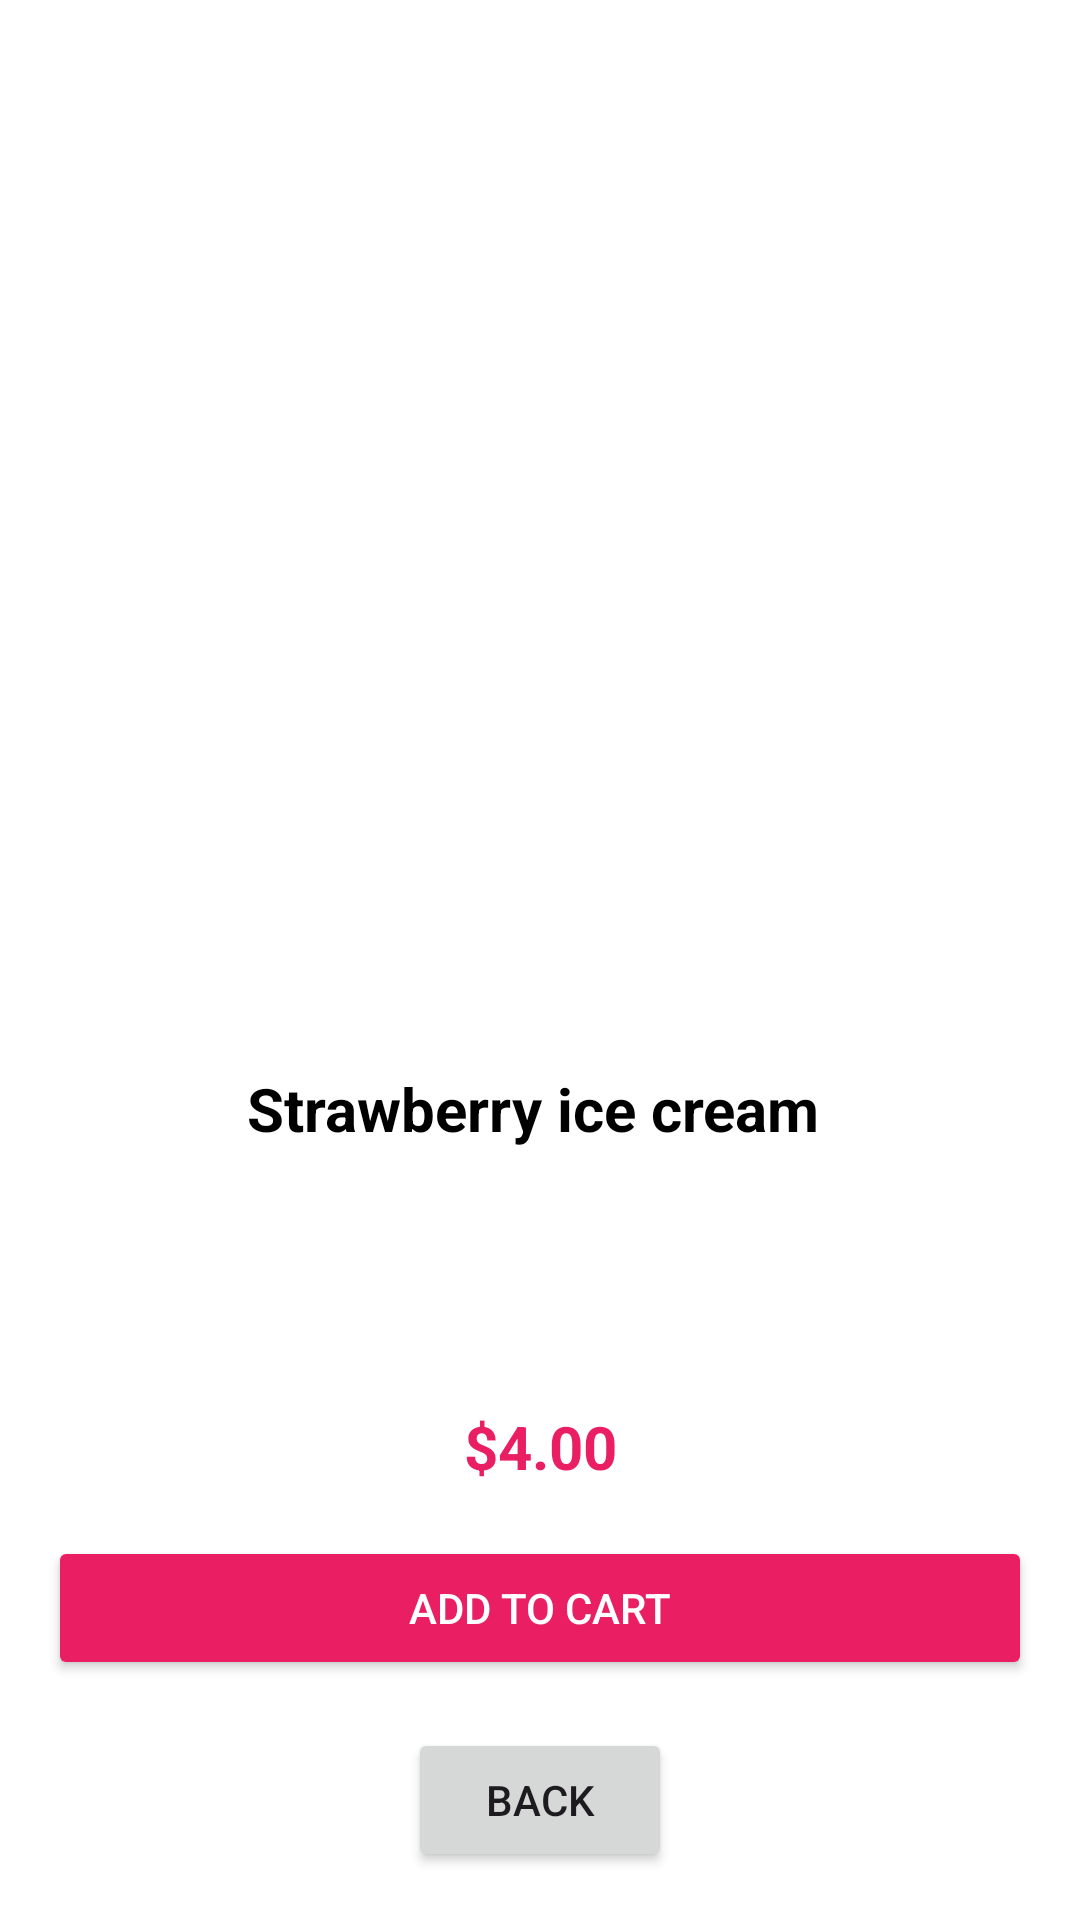

Here is an Android app screen rendered from its layout file. Give the layout XML and the strings, colors and styles it references.
<!-- AndroidManifest.xml: application theme Theme.SCHOOL_PROJECT -->
<!-- res/layout/activity_strawberry_icecream.xml -->
<?xml version="1.0" encoding="utf-8"?>
<androidx.constraintlayout.widget.ConstraintLayout
    xmlns:android="http://schemas.android.com/apk/res/android"
    xmlns:app="http://schemas.android.com/apk/res-auto"
    xmlns:tools="http://schemas.android.com/tools"
    android:id="@+id/main"
    android:layout_width="match_parent"
    android:layout_height="match_parent"
    android:background="#FFF"
    tools:context=".StrawberryIcecream">

    <ImageView
        android:id="@+id/iceCreamImage"
        android:layout_width="300dp"
        android:layout_height="300dp"
        android:src="@drawable/strawberrycone"
        android:contentDescription="Strawberry Ice Cream"
        app:layout_constraintTop_toTopOf="parent"
        app:layout_constraintStart_toStartOf="parent"
        app:layout_constraintEnd_toEndOf="parent"
        android:layout_marginTop="32dp"/>

    <TextView
        android:id="@+id/titleText"
        android:layout_width="wrap_content"
        android:layout_height="wrap_content"
        android:text="Strawberry ice cream "
        android:textSize="20sp"
        android:textColor="#000"
        android:textStyle="bold"
        app:layout_constraintTop_toBottomOf="@id/iceCreamImage"
        app:layout_constraintStart_toStartOf="parent"
        app:layout_constraintEnd_toEndOf="parent"
        android:layout_marginTop="24dp"/>

    <TextView
        android:id="@+id/descriptionText"
        android:layout_width="0dp"
        android:layout_height="wrap_content"
        android:textSize="16sp"
        android:textColor="#666"
        android:padding="16dp"
        android:gravity="center"
        app:layout_constraintTop_toBottomOf="@id/titleText"
        app:layout_constraintStart_toStartOf="parent"
        app:layout_constraintEnd_toEndOf="parent"
        android:layout_marginTop="16dp"/>

    <TextView
        android:id="@+id/priceText"
        android:layout_width="wrap_content"
        android:layout_height="wrap_content"
        android:text="$4.00"
        android:textSize="20sp"
        android:textColor="#E91E63"
        android:textStyle="bold"
        app:layout_constraintTop_toBottomOf="@id/descriptionText"
        app:layout_constraintStart_toStartOf="parent"
        app:layout_constraintEnd_toEndOf="parent"
        android:layout_marginTop="16dp"/>

    <Button
        android:id="@+id/addToCartButton"
        android:layout_width="0dp"
        android:layout_height="wrap_content"
        android:text="Add to Cart"
        android:backgroundTint="#E91E63"
        android:textColor="#FFF"
        android:layout_margin="16dp"
        app:layout_constraintBottom_toTopOf="@id/backButton"
        app:layout_constraintStart_toStartOf="parent"
        app:layout_constraintEnd_toEndOf="parent"/>

    <Button
        android:id="@+id/backButton"
        android:layout_width="wrap_content"
        android:layout_height="wrap_content"
        android:text="Back"
        android:layout_margin="16dp"
        app:layout_constraintBottom_toBottomOf="parent"
        app:layout_constraintStart_toStartOf="parent"
        app:layout_constraintEnd_toEndOf="parent"/>

</androidx.constraintlayout.widget.ConstraintLayout>
<!-- resources referenced by this layout -->
<resources>
  <style name="Theme.SCHOOL_PROJECT" parent="Base.Theme.SCHOOL_PROJECT" />
  <style name="Base.Theme.SCHOOL_PROJECT" parent="Theme.Material3.DayNight">
          
          
      </style>
</resources>
